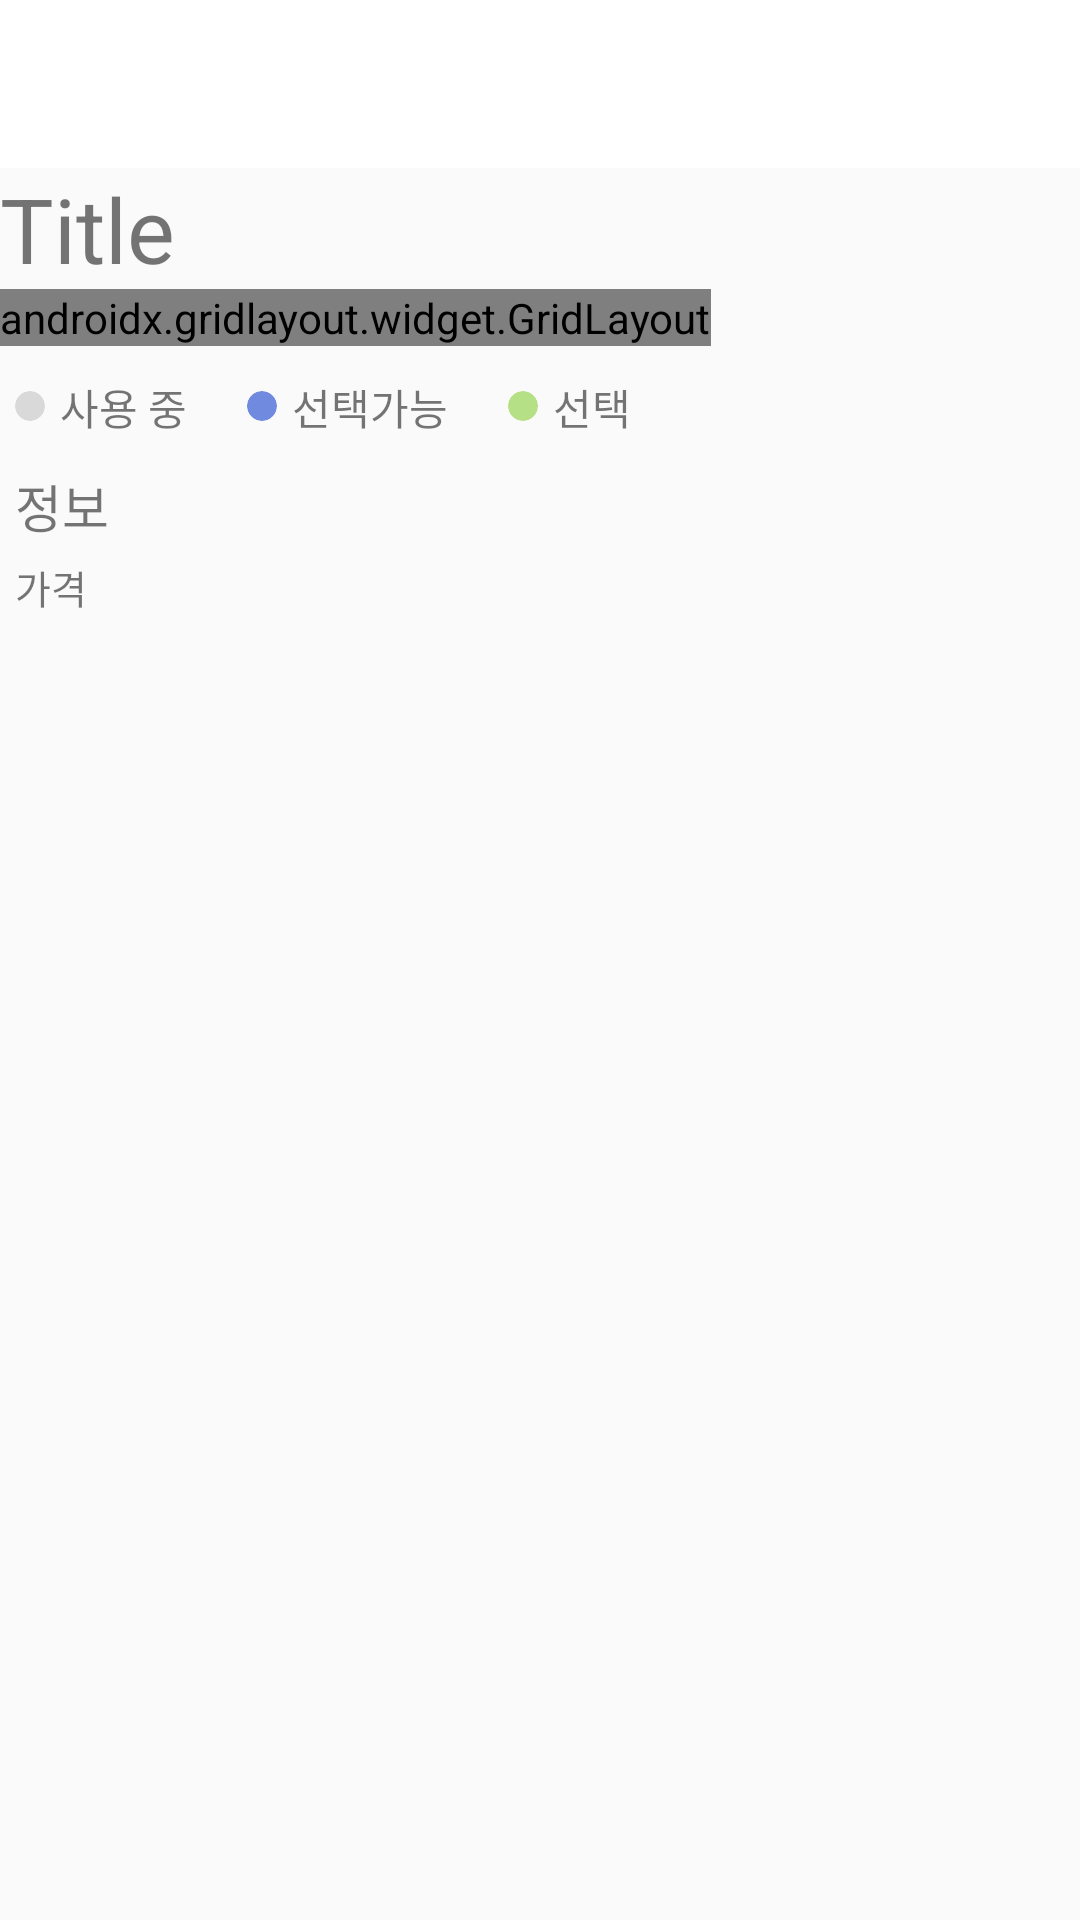

Here is an Android app screen rendered from its layout file. Give the layout XML and the strings, colors and styles it references.
<!-- AndroidManifest.xml: application theme Theme.Locker -->
<!-- res/layout/activity_detail.xml -->
<?xml version="1.0" encoding="utf-8"?>
<androidx.constraintlayout.widget.ConstraintLayout xmlns:android="http://schemas.android.com/apk/res/android"
    xmlns:app="http://schemas.android.com/apk/res-auto"
    xmlns:tools="http://schemas.android.com/tools"
    android:layout_width="match_parent"
    android:layout_height="match_parent"
    tools:context=".DetailActivity">

    <LinearLayout
        android:layout_width="match_parent"
        android:layout_height="match_parent"
        android:orientation="vertical">

        <androidx.appcompat.widget.Toolbar
            android:id="@+id/toolbar"
            android:layout_width="match_parent"
            android:layout_height="wrap_content"
            android:background="@color/white"
            android:minHeight="?attr/actionBarSize"
            android:theme="?attr/actionBarTheme"
            tools:ignore="MissingConstraints" />

        <TextView
            android:id="@+id/title_textview"
            android:layout_width="match_parent"
            android:layout_height="wrap_content"
            android:text="Title"
            android:textSize="30dp"/>

        <HorizontalScrollView
            android:layout_width="wrap_content"
            android:layout_height="wrap_content">

            <androidx.gridlayout.widget.GridLayout
                android:layout_width="wrap_content"
                android:layout_height="match_parent"
                app:columnCount="5"
                app:orientation="horizontal"
                app:rowCount="4">

                <Button
                    android:id="@+id/button1"
                    android:layout_width="wrap_content"
                    android:layout_height="wrap_content"
                    android:text="1" />

                <Button
                    android:id="@+id/button2"
                    android:layout_width="wrap_content"
                    android:layout_height="wrap_content"
                    android:text="2" />

                <Button
                    android:id="@+id/button3"
                    android:layout_width="wrap_content"
                    android:layout_height="wrap_content"
                    android:text="3" />

                <Button
                    android:id="@+id/button4"
                    android:layout_width="wrap_content"
                    android:layout_height="wrap_content"
                    android:text="4" />

                <Button
                    android:id="@+id/button5"
                    android:layout_width="wrap_content"
                    android:layout_height="wrap_content"
                    android:text="5" />

                <Button
                    android:id="@+id/button6"
                    android:layout_width="wrap_content"
                    android:layout_height="wrap_content"
                    android:text="6" />

                <Button
                    android:id="@+id/button7"
                    android:layout_width="wrap_content"
                    android:layout_height="wrap_content"
                    android:text="7" />

                <Button
                    android:id="@+id/button8"
                    android:layout_width="wrap_content"
                    android:layout_height="wrap_content"
                    android:text="8" />

                <Button
                    android:id="@+id/button9"
                    android:layout_width="wrap_content"
                    android:layout_height="wrap_content"
                    android:text="9" />

                <Button
                    android:id="@+id/button10"
                    android:layout_width="wrap_content"
                    android:layout_height="wrap_content"
                    android:text="10" />

                <Button
                    android:id="@+id/button11"
                    android:layout_width="wrap_content"
                    android:layout_height="wrap_content"
                    android:text="11" />

                <Button
                    android:id="@+id/button12"
                    android:layout_width="wrap_content"
                    android:layout_height="wrap_content"
                    android:text="12"
                    app:layout_gravity="fill"
                    app:layout_rowSpan="2" />

                <Button
                    android:id="@+id/button13"
                    android:layout_width="wrap_content"
                    android:layout_height="wrap_content"
                    android:text="13"
                    app:layout_gravity="fill"
                    app:layout_rowSpan="2" />

                <Button
                    android:id="@+id/button14"
                    android:layout_width="wrap_content"
                    android:layout_height="wrap_content"
                    android:text="14"
                    app:layout_gravity="fill"
                    app:layout_rowSpan="2" />

                <Button
                    android:id="@+id/button15"
                    android:layout_width="wrap_content"
                    android:layout_height="wrap_content"
                    android:text="15"
                    app:layout_gravity="fill"
                    app:layout_rowSpan="2" />

                <Button
                    android:id="@+id/button16"
                    android:layout_width="match_parent"
                    android:layout_height="wrap_content"
                    android:text="16" />

            </androidx.gridlayout.widget.GridLayout>
        </HorizontalScrollView>

        <LinearLayout
            android:layout_width="match_parent"
            android:layout_height="wrap_content"
            android:orientation="horizontal"
            android:layout_marginTop="10dp"
            android:layout_marginBottom="10dp">

            <androidx.cardview.widget.CardView
                android:layout_width="10dp"
                android:layout_height="10dp"
                android:layout_marginStart="5dp"
                android:layout_marginEnd="5dp"
                android:layout_marginTop="5dp"
                app:cardBackgroundColor="#D9D9D9"
                app:cardCornerRadius="50dp"
                app:cardElevation="0dp" />

            <TextView
                android:id="@+id/textView6"
                android:layout_width="wrap_content"
                android:layout_height="wrap_content"
                android:text="사용 중"
                android:layout_marginEnd="15dp" />

            <androidx.cardview.widget.CardView
                android:layout_width="10dp"
                android:layout_height="10dp"
                android:layout_marginStart="5dp"
                android:layout_marginEnd="5dp"
                android:layout_marginTop="5dp"
                app:cardBackgroundColor="#708AE0"
                app:cardCornerRadius="50dp"
                app:cardElevation="0dp" />

            <TextView
                android:id="@+id/textView7"
                android:layout_width="wrap_content"
                android:layout_height="wrap_content"
                android:text="선택가능"
                android:layout_marginEnd="15dp" />

            <androidx.cardview.widget.CardView
                android:layout_width="10dp"
                android:layout_height="10dp"
                android:layout_marginStart="5dp"
                android:layout_marginEnd="5dp"
                android:layout_marginTop="5dp"
                app:cardBackgroundColor="#B6E086"
                app:cardCornerRadius="50dp"
                app:cardElevation="0dp" />

            <TextView
                android:id="@+id/textView8"
                android:layout_width="wrap_content"
                android:layout_height="wrap_content"
                android:layout_weight="1"
                android:text="선택" />

        </LinearLayout>

        <TextView
            android:id="@+id/textView9"
            android:layout_width="match_parent"
            android:layout_height="wrap_content"
            android:textSize="17dp"
            android:text="정보"
            android:layout_marginStart="5dp"
            android:layout_marginBottom="5dp"/>

        <TextView
            android:id="@+id/textView10"
            android:layout_width="match_parent"
            android:layout_height="wrap_content"
            android:textSize="13dp"
            android:text="가격"
            android:layout_marginStart="5dp"/>

        <ImageView
            android:id="@+id/imageView"
            android:layout_width="match_parent"
            android:layout_height="wrap_content"
            tools:srcCompat="@tools:sample/backgrounds/scenic" />

    </LinearLayout>


</androidx.constraintlayout.widget.ConstraintLayout>
<!-- resources referenced by this layout -->
<resources>
  <style name="Theme.Locker" parent="Theme.AppCompat.DayNight.NoActionBar">
          
          <item name="colorPrimary">@color/black</item>
          <item name="colorPrimaryVariant">@color/purple_700</item>
          <item name="colorOnPrimary">@color/white</item>
          
          <item name="colorSecondary">@color/teal_200</item>
          <item name="colorSecondaryVariant">@color/teal_700</item>
          <item name="colorOnSecondary">@color/black</item>
          
          <item name="android:statusBarColor" tools:targetApi="l">?attr/colorPrimaryVariant</item>
          
      </style>
  <!-- not gathered from this repository: default colours our renderer supplied (Android Studio template values) -->
  <color name="purple_700">#FF3700B3</color>
  <color name="teal_200">#FF03DAC5</color>
  <color name="teal_700">#FF018786</color>
  <color name="black">#FF000000</color>
  <color name="white">#FFFFFFFF</color>
</resources>
